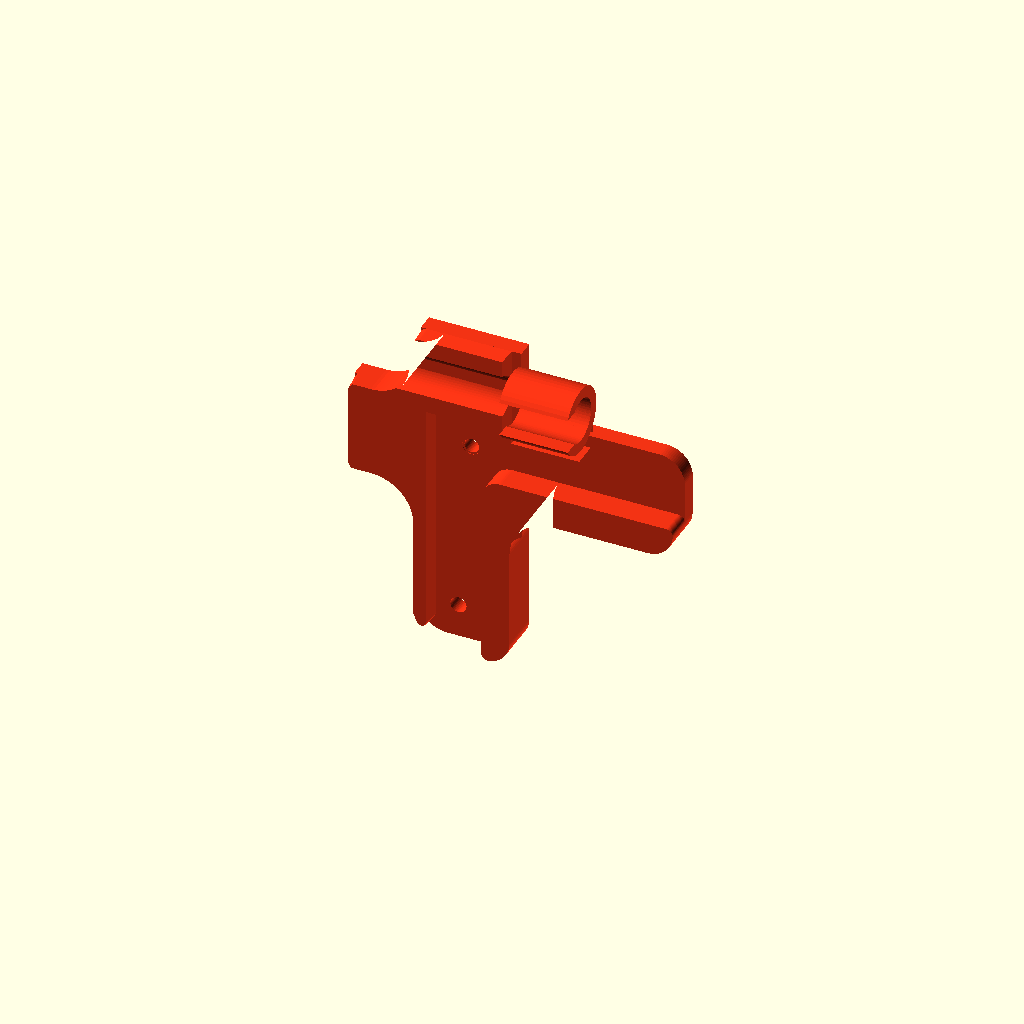
Cell 1 — every parameter at its default value.
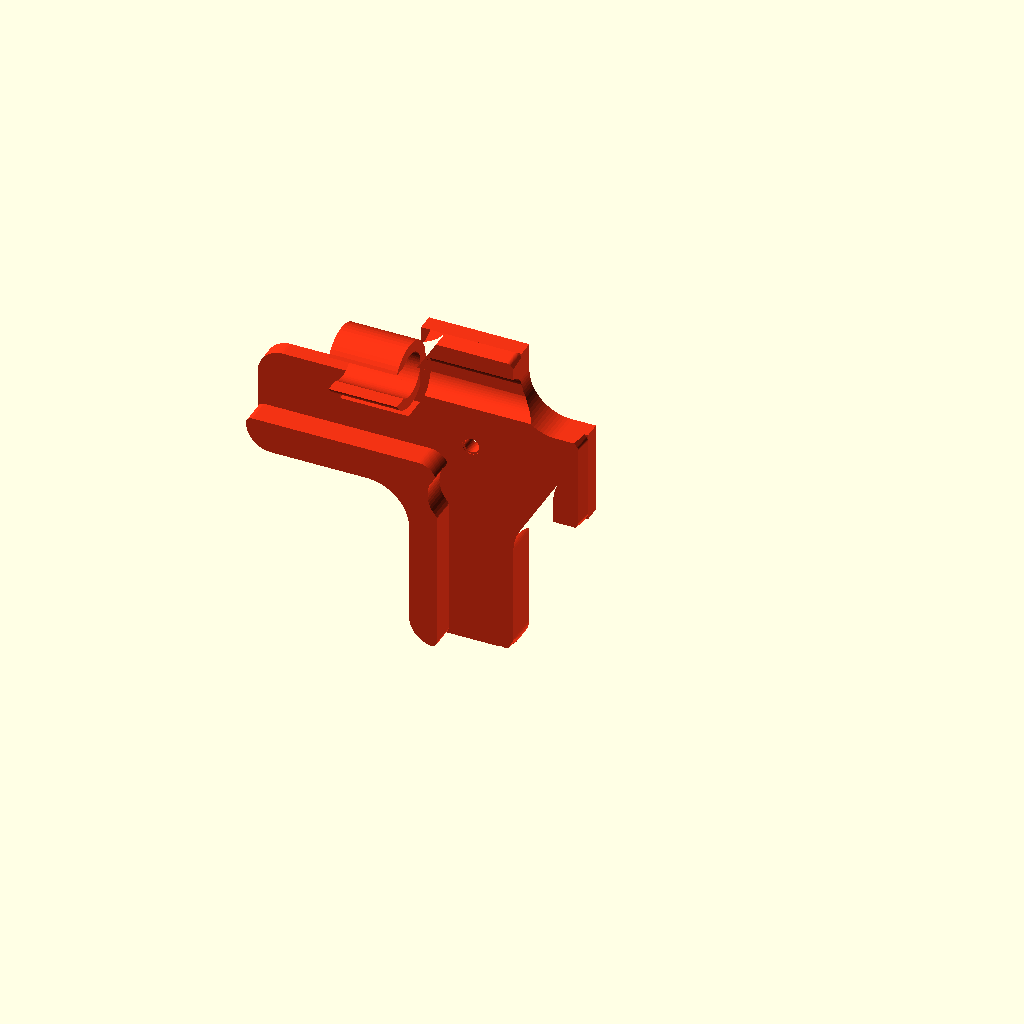
Cell 2: the same model with preview_side = "right".
All cells are drawn from one camera (rotation 55°, 0°, 25°, orthographic, colour scheme Cornfield), so only the parameter changes between them.
The OpenSCAD source (cad/v1.2/components/corner_edge_panel_coupler.scad):
// HUB75 display frame - V1.2 corner edge panel coupler
//
// One printable component is mirrored/oriented for all four display corners.
// It shares the same 100 mm rounded profile language as the middle PLUS and
// horizontal-edge T couplers, but is cropped around one outside panel corner.
// The body follows the real HUB75 side/end rails and uses short local tube
// clips so each snap requires less force.

use <tube_clip.scad>
use <hub75_panel.scad>
use <_lib/coupler_profile.scad>

/* [Profile] */
profile_size = 100.0;
wall_thickness = 5.0;
fit_clearance = 0.50;
profile_side_material = wall_thickness + fit_clearance;
horizontal_arm_height = hub75_rear_end_rail_width() + 2*profile_side_material;
vertical_arm_width = hub75_rear_side_rail_width() + 2*profile_side_material;
inside_corner_radius = 10.0;
outside_corner_radius = 6.0;
base_thickness = 4.0;
max_outside_projection = 19.5;

/* [Mounting] */
hole_diameter = 3.4;
screw_relief_depth = coupler_screw_relief_depth_default();
screw_relief_radial = coupler_screw_relief_radial_default();
screw_to_side_edge = 7.85;
screw_to_horizontal_edge = 7.855;

/* [Panel fit] */
rib_clearance = 0.50;
guide_height = 10.0;
guide_end_rounding = 1.5;
bushing_clearance = 0.45;
locator_pin_clearance = 0.40;

/* [Decorative pockets] */
show_perforation_holes = true;
perforation_hole_diameter = 3.0;
perforation_depth = 2.5;

/* [Centre reference marks] */
show_center_marks = true;
center_mark_depth = coupler_center_mark_depth_default();
center_mark_pitch = coupler_center_mark_pitch_default();
center_mark_dash_length = coupler_center_mark_dash_length_default();
center_mark_dash_width = coupler_center_mark_dash_width_default();
center_mark_cross_length = coupler_center_mark_cross_length_default();
center_mark_edge_margin = coupler_center_mark_edge_margin_default();
perforation_spacing = 10.0;

/* [Tube clips] */
clip_inboard_positions = [20.0];
clip_length = 16.0;
clip_wall = 2.6;
clip_inner_diameter = 10.4;
clip_opening = 8.2;
clip_root_height = 6.0;
clip_root_depth = 7.0;

/* [Outer display-edge ridge] */
// Low tapered ridge around the physical outside panel corner, matching the
// horizontal edge coupler.  The horizontal section is interrupted at the clip.
outer_ridge_height = 4.0;
outer_ridge_taper_inset = 0.405;
clip_ridge_clearance = 2.5;

/* [Standalone preview] */
preview_side = "left"; // [left, right]
preview_direction = "top"; // [top, bottom]
preview_tube_y = -5.0;
preview_tube_z = 18.0;
preview_color = [0.95, 0.20, 0.08, 1];

$fn = 64;

// The two physical Ø3 locator pins are diagonal on the HUB75 panel.
// Relative to the corner screw positions they occur only at:
//   - top-left
//   - bottom-right
// The opposite two corners therefore need no locator clearance.
function corner_has_locator_pin(side, direction) =
    (side == "left" && direction == "top")
    || (side == "right" && direction == "bottom");

function corner_locator_pin_x(side) =
    -(side == "left" ? 1 : -1)
    * hub75_locator_pin_near_edge_screw_x_delta();

function corner_locator_pin_z(direction) =
    (direction == "top" ? -1 : 1)
    * hub75_locator_pin_edge_screw_z_delta();

module corner_panel_keepout_2d(side, direction, total_size) {
    ix = side == "left" ? 1 : -1;
    iz = direction == "top" ? -1 : 1;
    edge_x = -ix * screw_to_side_edge;
    edge_z = -iz * screw_to_horizontal_edge;
    side_w = hub75_rear_side_rail_width();
    end_w = hub75_rear_end_rail_width();
    corner_r = hub75_rear_opening_corner_radius();
    span = total_size + 30;

    // Build the actual panel material at the outside corner as the panel
    // quadrant minus its rounded rear opening.  The earlier implementation
    // rounded an L-shaped union of the side/end rails; that did not reproduce
    // the small radius in the *opening* corner and therefore left the corner
    // coupler too square in the rear fit section.
    //
    // Work in local +X/+Z coordinates pointing inward from the physical panel
    // corner, then mirror that same geometry for the other three corners.
    translate([edge_x, edge_z])
        scale([ix, iz])
            difference() {
                square([span, span], center=false);

                // Rear opening starts after the real side/end rails.  Rounding
                // this rectangle gives the same corner radius as hub75_panel.
                offset(r=corner_r)
                    offset(delta=-corner_r)
                        translate([side_w, end_w])
                            square([
                                span - side_w + corner_r,
                                span - end_w + corner_r
                            ], center=false);
            }
}

module corner_inside_panel_2d(side, direction, total_size) {
    ix = side == "left" ? 1 : -1;
    iz = direction == "top" ? -1 : 1;
    edge_x = -ix * screw_to_side_edge;
    edge_z = -iz * screw_to_horizontal_edge;
    span = total_size + 30;

    xmin = ix > 0 ? edge_x : -span;
    xmax = ix > 0 ? span : edge_x;
    zmin = iz > 0 ? edge_z : -span;
    zmax = iz > 0 ? span : edge_z;

    translate([xmin,zmin]) square([xmax-xmin,zmax-zmin], center=false);
}

module corner_reference_perforations_2d(
    side, direction, hole_d, spacing,
    horizontal_height, vertical_width,
    reference_steps = coupler_reference_pocket_steps_default(),
    reference_pitch = coupler_reference_pocket_pitch_default(),
    reference_lane_offset = coupler_reference_pocket_lane_offset_default()
) {
    // A corner exposes one inward X arm and one inward Z arm. Use the same
    // 20/30/40 mm stations as the other couplers. Wide arms use two lanes;
    // narrow arms use one centred lane.
    inward_x = side == "left" ? 1 : -1;
    inward_z = direction == "top" ? -1 : 1;
    x_arm_lane = is_undef(reference_lane_offset)
        ? coupler_reference_lane_offset_for_arm(horizontal_height)
        : reference_lane_offset;
    z_arm_lane = is_undef(reference_lane_offset)
        ? coupler_reference_lane_offset_for_arm(vertical_width)
        : reference_lane_offset;

    x_lane_signs = coupler_reference_lane_signs_for_arm(horizontal_height);
    z_lane_signs = coupler_reference_lane_signs_for_arm(vertical_width);

    coupler_reference_pocket_strip_2d(
        axis="x", direction_sign=inward_x, lane_signs=x_lane_signs,
        steps=reference_steps, pitch=reference_pitch, hole_d=hole_d,
        lane_offset=x_arm_lane
    );
    coupler_reference_pocket_strip_2d(
        axis="z", direction_sign=inward_z, lane_signs=z_lane_signs,
        steps=reference_steps, pitch=reference_pitch, hole_d=hole_d,
        lane_offset=z_arm_lane
    );
}

module corner_fitted_guides_2d(
    side, direction, size,
    horizontal_height, vertical_width,
    inside_radius, outside_radius,
    outward_x, outward_z,
    clearance, end_rounding
) {
    if(end_rounding > 0)
        offset(r=end_rounding)
            offset(delta=-end_rounding)
                difference() {
                    coupler_corner_profile_2d(
                        side=side,direction=direction,
                        width=size,height=size,
                        horizontal_arm_height=horizontal_height,
                        vertical_arm_width=vertical_width,
                        inside_radius=inside_radius,
                        outside_radius=outside_radius,
                        outward_x=outward_x,
                        outward_z=outward_z
                    );
                    offset(delta=clearance)
                        corner_panel_keepout_2d(side,direction,size);
                }
    else
        difference() {
            coupler_corner_profile_2d(
                side=side,direction=direction,
                width=size,height=size,
                horizontal_arm_height=horizontal_height,
                vertical_arm_width=vertical_width,
                inside_radius=inside_radius,
                outside_radius=outside_radius,
                outward_x=outward_x,
                outward_z=outward_z
            );
            offset(delta=clearance)
                corner_panel_keepout_2d(side,direction,size);
        }
}

module corner_outside_edge_zone_2d(side, direction, size, clearance) {
    ix = side == "left" ? 1 : -1;
    iz = direction == "top" ? -1 : 1;
    edge_x = -ix * screw_to_side_edge;
    edge_z = -iz * screw_to_horizontal_edge;
    span = size + 40;

    // Union of the two regions outside the physical panel edges.  Intersecting
    // this with the fitted guide leaves an L-shaped ridge around the corner.
    union() {
        if(ix > 0)
            translate([edge_x-clearance-span/2,0]) square([span,span],center=true);
        else
            translate([edge_x+clearance+span/2,0]) square([span,span],center=true);

        if(iz < 0)
            translate([0,edge_z+clearance+span/2]) square([span,span],center=true);
        else
            translate([0,edge_z-clearance-span/2]) square([span,span],center=true);
    }
}

module corner_outer_ridge_2d(
    side, direction, size,
    horizontal_height, vertical_width,
    inside_radius, outside_radius,
    outward_x, outward_z,
    clearance, end_rounding,
    clip_positions, clip_length, clip_clearance
) {
    ix = side == "left" ? 1 : -1;
    iz = direction == "top" ? -1 : 1;
    edge_z = -iz * screw_to_horizontal_edge;

    difference() {
        intersection() {
            corner_fitted_guides_2d(
                side,direction,size,
                horizontal_height,vertical_width,
                inside_radius,outside_radius,
                outward_x,outward_z,
                clearance,end_rounding
            );
            corner_outside_edge_zone_2d(side,direction,size,clearance);
        }

        // Keep the tube snap clip completely free of the horizontal ridge.
        for(d=clip_positions)
            translate([ix*d, edge_z])
                square([clip_length + 2*clip_clearance, size+30], center=true);
    }
}

// Taper one connected ridge patch at a time.  Do NOT hull the complete
// interrupted ridge: hull() would bridge the gaps around the clip and create
// a large diagonal sheet between otherwise separate pieces.
module tapered_corner_ridge_patch_3d(shape_bottom, shape_top, ridge_height) {
    // Kept as a documentation placeholder; OpenSCAD cannot pass child geometry
    // as values, so the actual patch taper is implemented with children below.
}

module corner_ridge_patch_taper_3d(ridge_height, taper_inset) {
    hull() {
        rotate([90,0,0])
            linear_extrude(height=0.02)
                children();
        translate([0,-ridge_height+0.02,0])
            rotate([90,0,0])
                linear_extrude(height=0.02)
                    offset(delta=-taper_inset)
                        children();
    }
}

module tapered_corner_outer_ridge_3d(
    side, direction, size,
    horizontal_height, vertical_width,
    inside_radius, outside_radius,
    outward_x, outward_z,
    clearance, end_rounding,
    clip_positions, clip_length, clip_clearance,
    ridge_height, taper_inset
) {
    ix = side == "left" ? 1 : -1;
    iz = direction == "top" ? -1 : 1;
    edge_x = -ix * screw_to_side_edge;
    edge_z = -iz * screw_to_horizontal_edge;
    span = size + 40;

    // Horizontal outside-edge ridge, split into separate patches around the
    // single tube clip.  Each patch is tapered independently so no hull can
    // bridge across the clip opening.
    clip_x = ix*clip_positions[0];
    gap_half = clip_length/2 + clip_clearance;

    // Patch on one side of the clip.
    intersection() {
        corner_ridge_patch_taper_3d(ridge_height,taper_inset)
            intersection() {
                corner_fitted_guides_2d(
                    side,direction,size,
                    horizontal_height,vertical_width,
                    inside_radius,outside_radius,
                    outward_x,outward_z,
                    clearance,end_rounding
                );
                // Outside of the horizontal panel edge only.
                if(iz < 0)
                    translate([0,edge_z+clearance+span/2]) square([span,span],center=true);
                else
                    translate([0,edge_z-clearance-span/2]) square([span,span],center=true);
                // First side of clip gap.
                if(ix > 0)
                    translate([clip_x-gap_half-span/2,0]) square([span,span*2],center=true);
                else
                    translate([clip_x+gap_half+span/2,0]) square([span,span*2],center=true);
            }
    }

    // Patch on the other side of the clip.
    intersection() {
        corner_ridge_patch_taper_3d(ridge_height,taper_inset)
            intersection() {
                corner_fitted_guides_2d(
                    side,direction,size,
                    horizontal_height,vertical_width,
                    inside_radius,outside_radius,
                    outward_x,outward_z,
                    clearance,end_rounding
                );
                if(iz < 0)
                    translate([0,edge_z+clearance+span/2]) square([span,span],center=true);
                else
                    translate([0,edge_z-clearance-span/2]) square([span,span],center=true);
                if(ix > 0)
                    translate([clip_x+gap_half+span/2,0]) square([span,span*2],center=true);
                else
                    translate([clip_x-gap_half-span/2,0]) square([span,span*2],center=true);
            }
    }

    // Vertical outside-edge ridge.  This is a separate connected patch and is
    // therefore tapered on its own as well.
    corner_ridge_patch_taper_3d(ridge_height,taper_inset)
        intersection() {
            corner_fitted_guides_2d(
                side,direction,size,
                horizontal_height,vertical_width,
                inside_radius,outside_radius,
                outward_x,outward_z,
                clearance,end_rounding
            );
            if(ix > 0)
                translate([edge_x-clearance-span/2,0]) square([span,span],center=true);
            else
                translate([edge_x+clearance+span/2,0]) square([span,span],center=true);
        }
}

module corner_edge_panel_coupler(
    side="left",
    direction="top",
    size=profile_size,
    horizontal_height=horizontal_arm_height,
    vertical_width=vertical_arm_width,
    thickness=base_thickness,
    inside_radius=inside_corner_radius,
    outside_radius=outside_corner_radius,
    max_outside_projection_value=max_outside_projection,
    hole_diameter_value=hole_diameter,
    screw_relief_depth_value=screw_relief_depth,
    screw_relief_radial_value=screw_relief_radial,
    rib_clearance_value=rib_clearance,
    guide_height_value=guide_height,
    guide_end_rounding_value=guide_end_rounding,
    bushing_clearance_value=bushing_clearance,
    locator_pin_clearance_value=locator_pin_clearance,
    show_perforation_holes_value=show_perforation_holes,
    perforation_hole_diameter_value=perforation_hole_diameter,
    perforation_depth_value=perforation_depth,
    reference_pocket_steps_value=coupler_reference_pocket_steps_default(),
    reference_pocket_pitch_value=coupler_reference_pocket_pitch_default(),
    reference_pocket_lane_offset_value=coupler_reference_pocket_lane_offset_default(),
    show_center_marks_value=show_center_marks,
    center_mark_depth_value=center_mark_depth,
    center_mark_pitch_value=center_mark_pitch,
    center_mark_dash_length_value=center_mark_dash_length,
    center_mark_dash_width_value=center_mark_dash_width,
    center_mark_cross_length_value=center_mark_cross_length,
    center_mark_edge_margin_value=center_mark_edge_margin,
    clip_inboard_positions_value=clip_inboard_positions,
    local_tube_y=preview_tube_y,
    local_tube_z=preview_tube_z,
    clip_length_value=clip_length,
    clip_wall_value=clip_wall,
    clip_inner_diameter_value=clip_inner_diameter,
    clip_opening_value=clip_opening,
    clip_root_height_value=clip_root_height,
    clip_root_depth_value=clip_root_depth,
    outer_ridge_height_value=outer_ridge_height,
    outer_ridge_taper_inset_value=outer_ridge_taper_inset,
    clip_ridge_clearance_value=clip_ridge_clearance,
    part_color=preview_color
) {
    ix = side == "left" ? 1 : -1;
    iz = direction == "top" ? -1 : 1;
    outward_x = screw_to_side_edge + max_outside_projection_value;
    outward_z = screw_to_horizontal_edge + max_outside_projection_value;
    panel_edge_z = -iz * screw_to_horizontal_edge;

    // Final X/Z envelope of the printable corner plate.  All local body
    // features (base, panel-fit wall and outer ridge) are built first and are
    // clipped by this envelope as the last operation.  This prevents helper
    // rectangles used to construct ridges/reliefs from protruding below or
    // beyond the rounded corner profile.  Tube clips and their support webs
    // are added afterwards because they intentionally extend outside it.
    module final_corner_body_envelope() {
        translate([0, guide_height_value + thickness + 2, 0])
            rotate([90,0,0])
                linear_extrude(height=guide_height_value + thickness + outer_ridge_height_value + 4)
                    coupler_corner_profile_2d(
                        side=side,
                        direction=direction,
                        width=size,
                        height=size,
                        horizontal_arm_height=horizontal_height,
                        vertical_arm_width=vertical_width,
                        inside_radius=inside_radius,
                        outside_radius=outside_radius,
                        outward_x=outward_x,
                        outward_z=outward_z
                    );
    }

    module raw_corner_body() {
        union() {
            difference() {
                translate([0, thickness, 0])
                    rotate([90,0,0])
                        linear_extrude(height=thickness)
                            coupler_corner_profile_2d(
                                side=side,
                                direction=direction,
                                width=size,
                                height=size,
                                horizontal_arm_height=horizontal_height,
                                vertical_arm_width=vertical_width,
                                inside_radius=inside_radius,
                                outside_radius=outside_radius,
                                outward_x=outward_x,
                                outward_z=outward_z
                            );

                coupler_screw_hole_y(
                    hole_diameter=hole_diameter_value,
                    plate_thickness=thickness,
                    relief_depth=screw_relief_depth_value,
                    relief_radial=screw_relief_radial_value,
                    fn=48
                );

                if(show_perforation_holes_value && perforation_depth_value > 0)
                    translate([0, thickness+0.15, 0])
                        rotate([90,0,0])
                            linear_extrude(height=min(perforation_depth_value,thickness-0.2)+0.15)
                                intersection() {
                                    offset(delta=-4)
                                        coupler_corner_profile_2d(
                                            side=side,direction=direction,
                                            width=size,height=size,
                                            horizontal_arm_height=horizontal_height,
                                            vertical_arm_width=vertical_width,
                                            inside_radius=inside_radius,
                                            outside_radius=outside_radius,
                                            outward_x=outward_x,
                                            outward_z=outward_z
                                        );
                                    corner_reference_perforations_2d(
                                        side,direction,
                                        perforation_hole_diameter_value,
                                        perforation_spacing,
                                        horizontal_height,
                                        vertical_width,
                                        reference_pocket_steps_value,
                                        reference_pocket_pitch_value,
                                        reference_pocket_lane_offset_value
                                    );
                                }

                if(show_center_marks_value && center_mark_depth_value > 0)
                    translate([0, thickness+0.15, 0])
                        rotate([90,0,0])
                            linear_extrude(height=min(center_mark_depth_value,thickness-0.2)+0.15)
                                intersection() {
                                    offset(delta=-center_mark_edge_margin_value)
                                        coupler_corner_profile_2d(
                                            side=side,direction=direction,
                                            width=size,height=size,
                                            horizontal_arm_height=horizontal_height,
                                            vertical_arm_width=vertical_width,
                                            inside_radius=inside_radius,
                                            outside_radius=outside_radius,
                                            outward_x=outward_x,
                                            outward_z=outward_z
                                        );
                                    coupler_center_marks_2d(
                                        span_x=size, span_z=size,
                                        pitch=center_mark_pitch_value,
                                        dash_length=center_mark_dash_length_value,
                                        dash_width=center_mark_dash_width_value,
                                        cross_length=center_mark_cross_length_value,
                                        keepout_points=[[0,0]],
                                        keepout_radius=hole_diameter_value/2 + coupler_center_mark_screw_keepout_default()
                                    );
                                }
            }

            if(guide_height_value > 0)
                rotate([90,0,0])
                    linear_extrude(height=guide_height_value)
                        difference() {
                            intersection() {
                                corner_fitted_guides_2d(
                                    side,direction,size,
                                    horizontal_height,vertical_width,
                                    inside_radius,outside_radius,
                                    outward_x,outward_z,
                                    rib_clearance_value,guide_end_rounding_value
                                );
                                corner_inside_panel_2d(side,direction,size);
                            }

                            // Clear the STEP-derived reinforcement bushing
                            // through the guide wall only; keep the base intact.
                            translate([0, iz*hub75_reinforcement_bushing_offset()])
                                circle(
                                    d=hub75_reinforcement_bushing_outer_diameter()
                                      + 2*bushing_clearance_value,
                                    $fn=64
                                );
                        }

            if(outer_ridge_height_value > 0)
                difference() {
                    tapered_corner_outer_ridge_3d(
                        side,direction,size,
                        horizontal_height,vertical_width,
                        inside_radius,outside_radius,
                        outward_x,outward_z,
                        rib_clearance_value,guide_end_rounding_value,
                        clip_inboard_positions_value,clip_length_value,
                        clip_ridge_clearance_value,
                        outer_ridge_height_value,outer_ridge_taper_inset_value
                    );

                    tube_axis_keepout(
                        center_x=0,
                        local_tube_y=local_tube_y,
                        local_tube_z=local_tube_z,
                        length=size + 40,
                        diameter=clip_inner_diameter_value
                    );

                    for(d=clip_inboard_positions_value) {
                        clip_x = ix*d;
                        tube_clip_outer_keepout(
                            center_x=clip_x,
                            local_tube_y=local_tube_y,
                            local_tube_z=local_tube_z,
                            length=clip_length_value,
                            wall=clip_wall_value,
                            inner_diameter=clip_inner_diameter_value,
                            axial_clearance=clip_ridge_clearance_value,
                            radial_clearance=0.6
                        );
                    }
                }
        }
    }

    color(part_color)
        difference() {
            intersection() {
                raw_corner_body();
                final_corner_body_envelope();
            }

            // The panel has two diagonal Ø3 x 3 mm locator pins. Only the
            // top-left and bottom-right corner positions overlap one. Cut a
            // true through-clearance through the complete corner body at those
            // positions; do not create a shallow pocket.
            if(corner_has_locator_pin(side,direction))
                translate([
                    corner_locator_pin_x(side),
                    thickness + 2,
                    corner_locator_pin_z(direction)
                ])
                    rotate([90,0,0])
                        cylinder(
                            d=hub75_locator_pin_diameter()
                              + 2*locator_pin_clearance_value,
                            h=thickness + guide_height_value
                              + outer_ridge_height_value + 4,
                            $fn=48
                        );
        }

    // Clip geometry intentionally sits outside the clipped corner-body
    // envelope. Each clip keeps its own local support only.
    for(d=clip_inboard_positions_value) {
        clip_x = ix*d;
        tube_snap_clip(
            center_x=clip_x,
            local_tube_y=local_tube_y,
            local_tube_z=local_tube_z,
            length=clip_length_value,
            wall=clip_wall_value,
            inner_diameter=clip_inner_diameter_value,
            opening=clip_opening_value,
            part_color=part_color
        );

        tube_clip_support_web(
            center_x=clip_x,
            edge=direction,
            panel_edge_z=panel_edge_z,
            local_tube_y=local_tube_y,
            local_tube_z=local_tube_z,
            length=clip_length_value,
            wall=clip_wall_value,
            inner_diameter=clip_inner_diameter_value,
            root_depth=clip_root_depth_value,
            root_height=clip_root_height_value,
            neck_height=2.8,
            part_color=part_color
        );
    }
}


corner_edge_panel_coupler(side=preview_side,direction=preview_direction);
Parameter table extracted from the source (name, type, default, range or options):
profile_size: number, default 100
wall_thickness: number, default 5
fit_clearance: number, default 0.5
inside_corner_radius: number, default 10
outside_corner_radius: number, default 6
base_thickness: number, default 4
max_outside_projection: number, default 19.5
hole_diameter: number, default 3.4
screw_to_side_edge: number, default 7.85
screw_to_horizontal_edge: number, default 7.855
rib_clearance: number, default 0.5
guide_height: number, default 10
guide_end_rounding: number, default 1.5
bushing_clearance: number, default 0.45
locator_pin_clearance: number, default 0.4
show_perforation_holes: bool, default true
perforation_hole_diameter: number, default 3
perforation_depth: number, default 2.5
show_center_marks: bool, default true
perforation_spacing: number, default 10
clip_inboard_positions: vector, default [20]
clip_length: number, default 16
clip_wall: number, default 2.6
clip_inner_diameter: number, default 10.4
clip_opening: number, default 8.2
clip_root_height: number, default 6
clip_root_depth: number, default 7
outer_ridge_height: number, default 4
outer_ridge_taper_inset: number, default 0.405
clip_ridge_clearance: number, default 2.5
preview_side: string, default "left", options "left", "right"
preview_direction: string, default "top", options "top", "bottom"
preview_tube_y: number, default -5
preview_tube_z: number, default 18
preview_color: vector, default [0.95, 0.2, 0.08, 1]
